Run: headless pygame with SDL's dummy video driver; simulated clock (each Clock.tick advances the game by its frame time, no real sleeping); random seed 0; keys injected as events and as key.get_pressed() state; no mouse input.
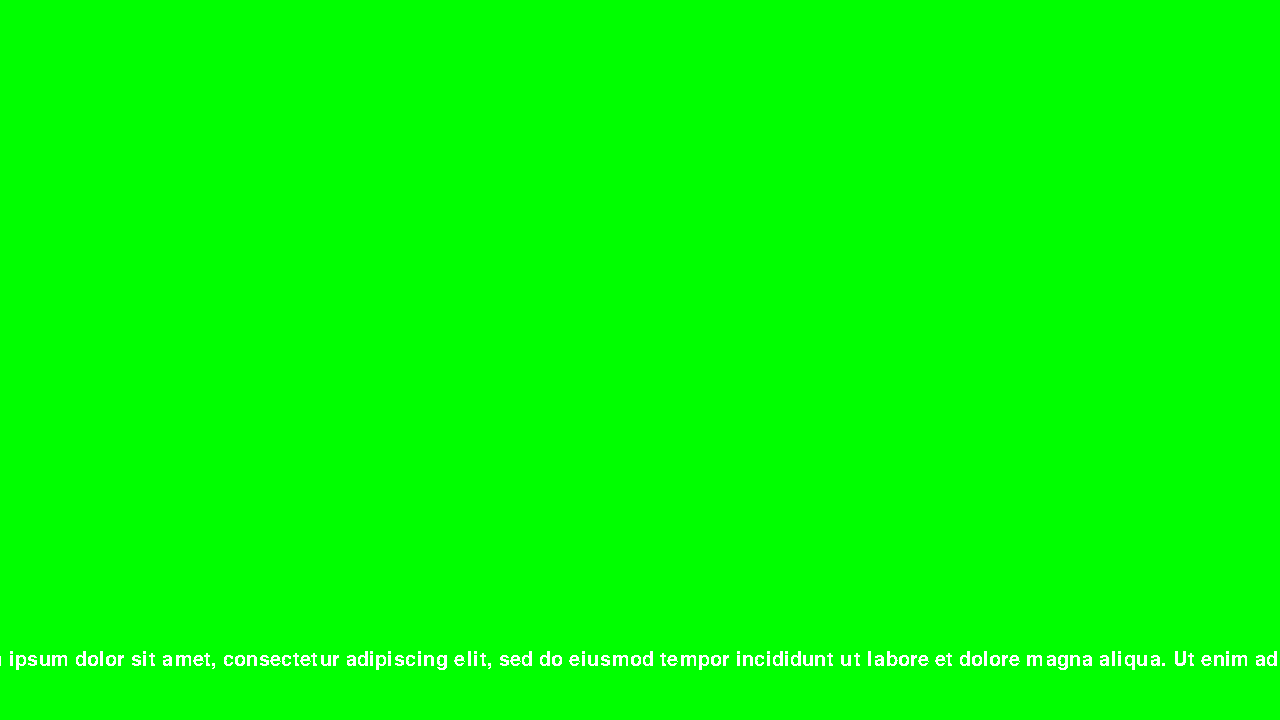
Frame 1 of 4 · flips 1–60 · no input
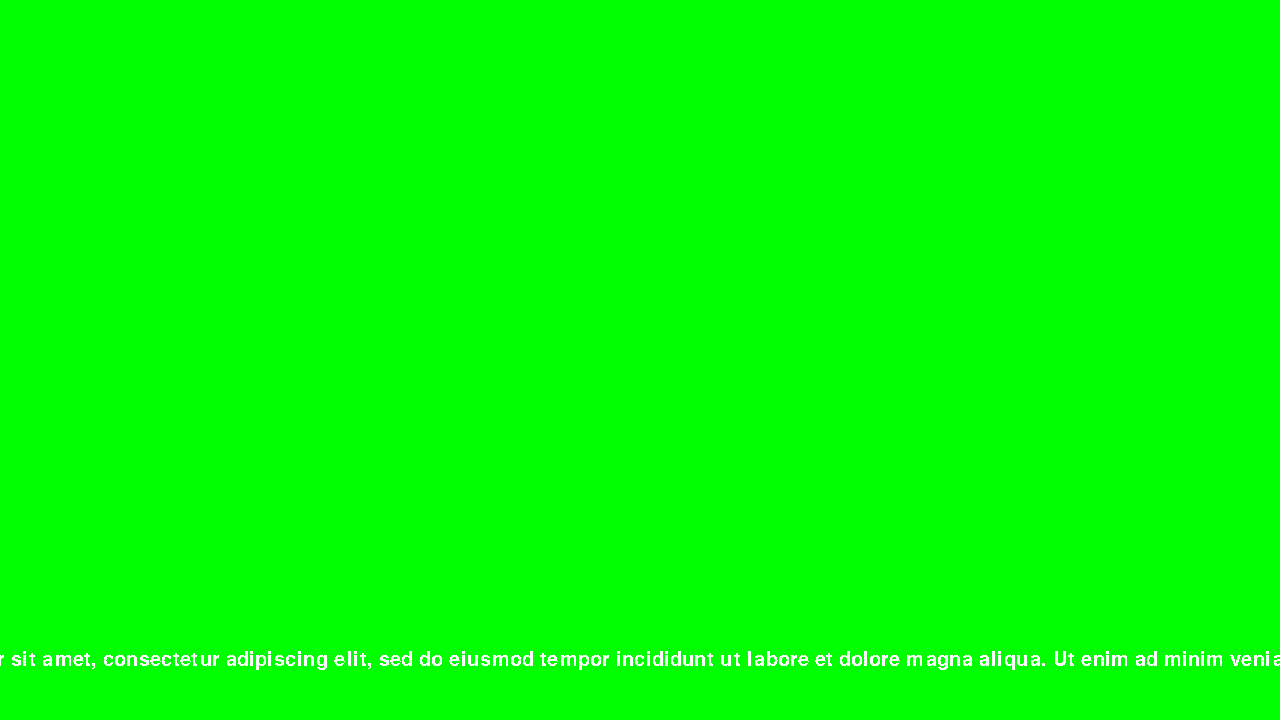
Frame 2 of 4 · flips 61–180 · tapped SPACE, RETURN · held RIGHT (→), D
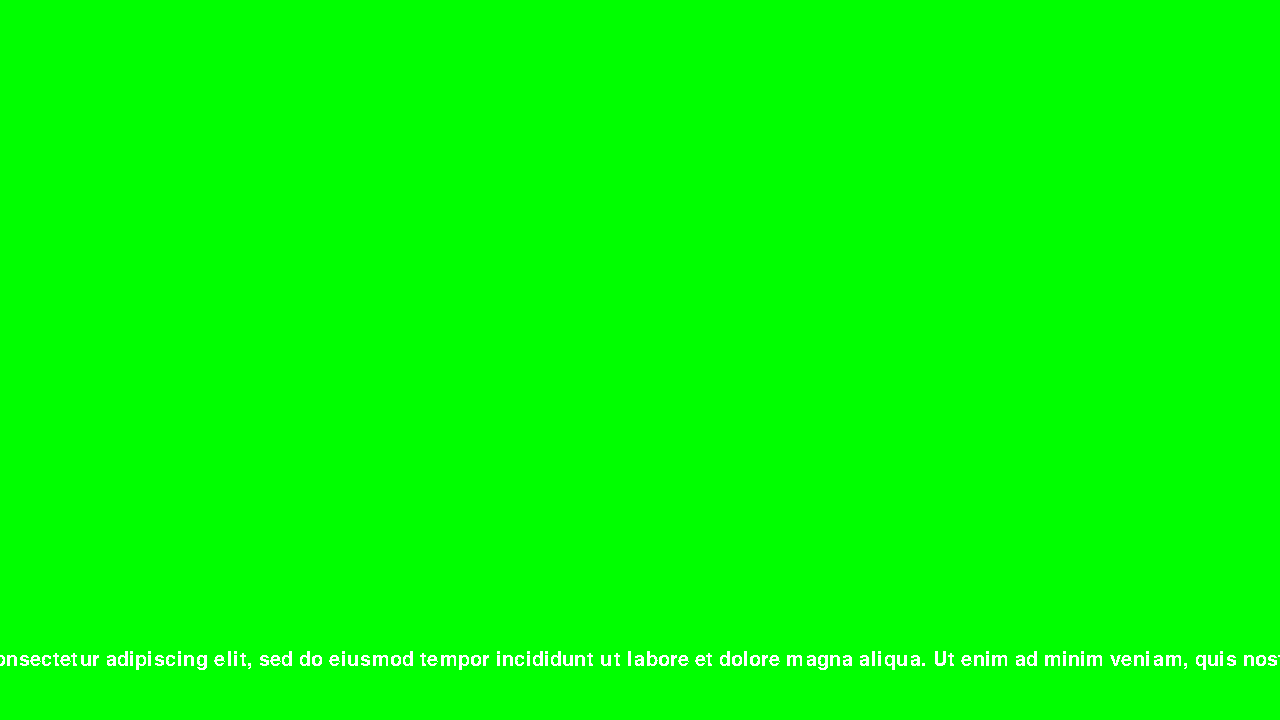
Frame 3 of 4 · flips 181–300 · held DOWN (↓), S
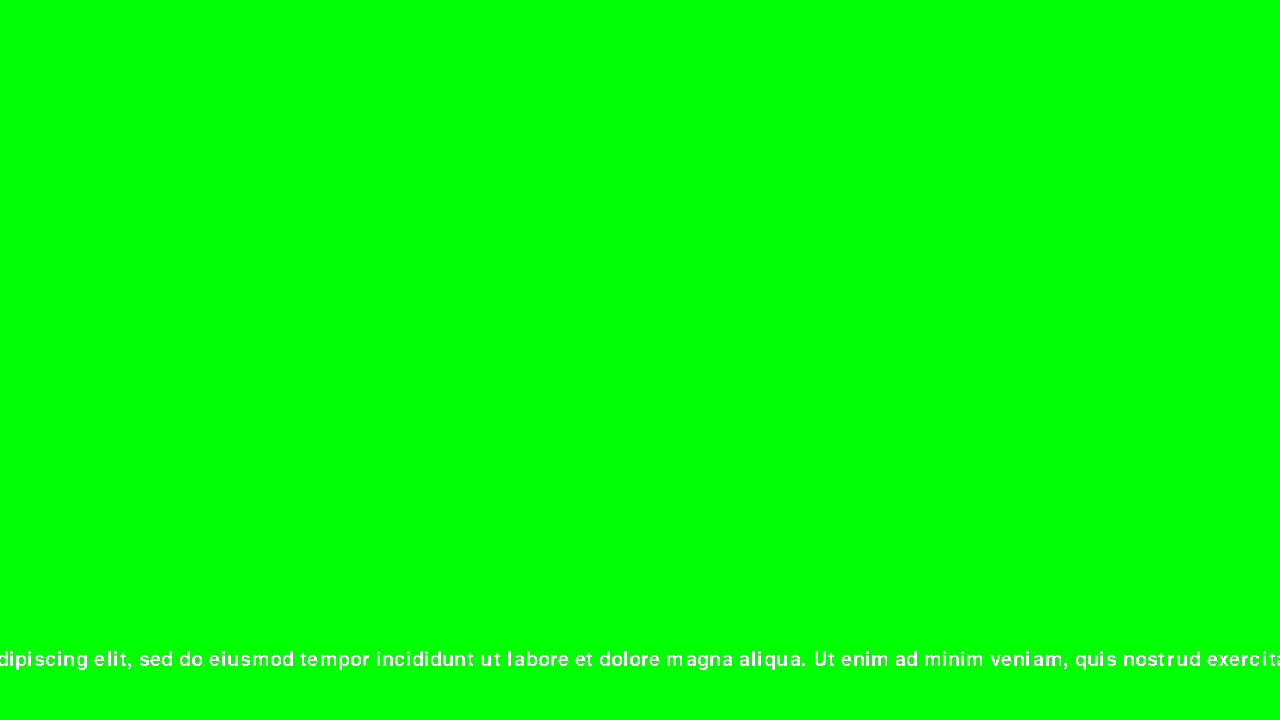
Frame 4 of 4 · flips 301–420 · held LEFT (←), A, UP (↑), W

The pygame program that drew these frames:

# Scrolling ticker for OBS.

import pygame

ticker_colour = [255, 255, 255]         # White.
background_colour = [0, 255, 0]         # Green (chroma key colour).
screen_size = [1280, 720]               # Set the height and width of the window.
ticker_dist_from_bottom = 70            # Number of pixels that ticker is away from bottom of window.
target_fps = 100                        # Adjust this to speed up / slow down scrolling.


pygame.init()                           # Initialize the game engine.

# NOFRAME means it the green window won't have a title bar at the top.
screen = pygame.display.set_mode(screen_size, pygame.NOFRAME)

clock = pygame.time.Clock()

pygame.font.init()
ticker_font = pygame.font.SysFont('Courier New', 30)

text_offset = 0

done = False

while not done:
    clock.tick(target_fps)

    screen.fill(background_colour)

    for event in pygame.event.get():  # User did something.
        if event.type == pygame.QUIT:  # If user closed window.
            done = True  # Flag that we are done so we exit this loop, and quit the ticker.

    text_surface = ticker_font.render('Lorem ipsum dolor sit amet, consectetur adipiscing elit, sed do eiusmod tempor incididunt ut labore et dolore magna aliqua. Ut enim ad minim veniam, quis nostrud exercitation ullamco laboris nisi ut aliquip ex ea commodo consequat. Duis aute irure dolor in reprehenderit in voluptate velit esse cillum dolore eu fugiat nulla pariatur. Excepteur sint occaecat cupidatat non proident, sunt in culpa qui officia deserunt mollit anim id est laborum', False, ticker_colour)
    screen.blit(text_surface, (text_offset, screen_size[1] - ticker_dist_from_bottom))

    text_offset -= 1                    # Scroll the text 1 pixel to the left.

    pygame.display.flip()

pygame.quit()
